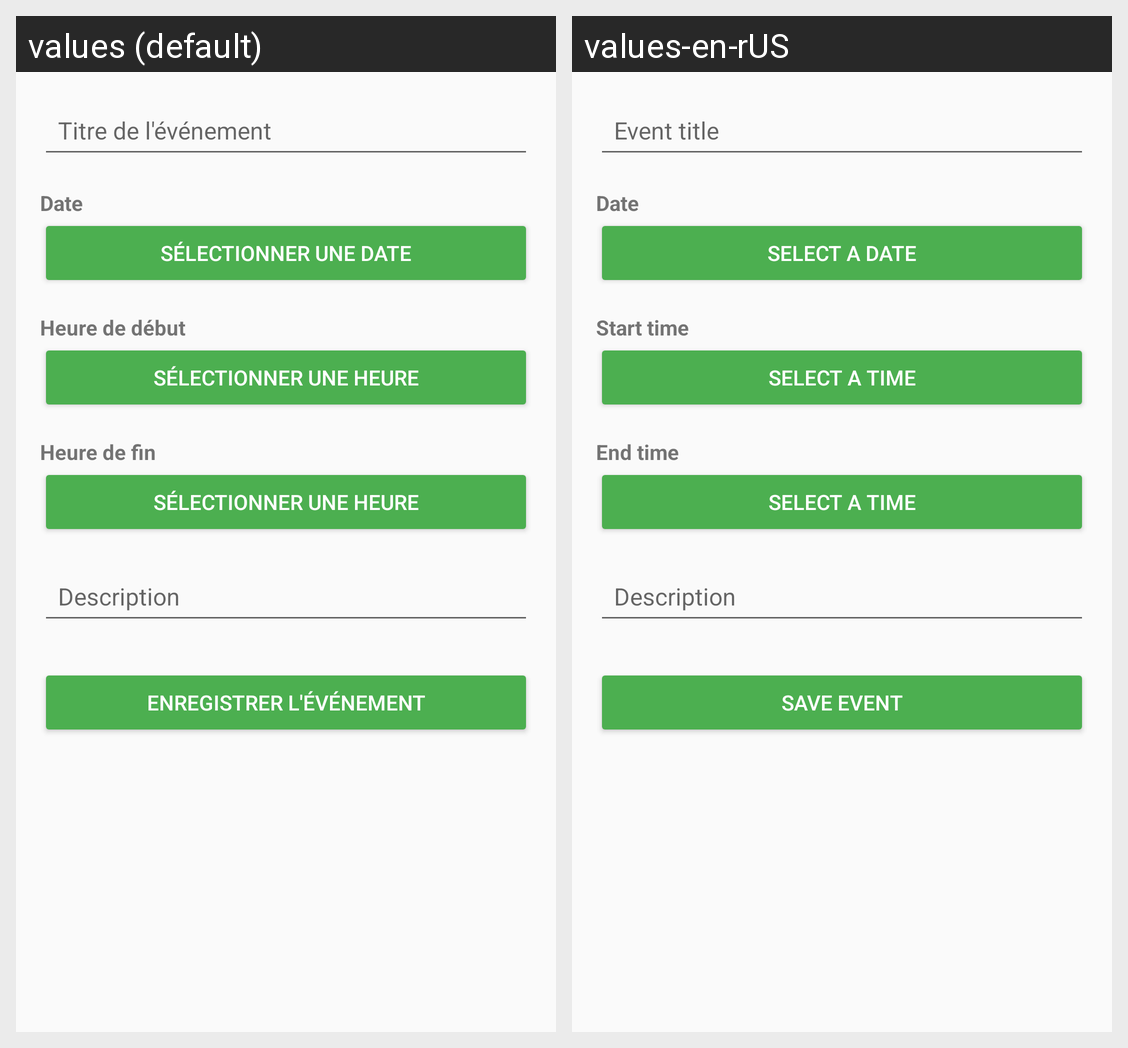

Here is an Android app screen in its default locale and in the app's own translations. Write out the translated-string differences for the strings that appear on this screen.
Android screen res/layout/activity_add_event.xml rendered under 2 locales, left to right: values (default), values-en-rUS. Device: Nexus 5 (rendered at 1080×1920; each locale shown at half size, 540×960, under a caption strip naming it); theme Theme.Agenda.
Strings drawn on this screen, with the default value and each locale's value (text and hints the layout hard-codes, and strings that could not be matched under every locale, appear in the picture but are not listed):

hint_title
  values: Titre de l'événement
  values-en-rUS: Event title

date
  values: Date
  values-en-rUS: Date

select_date
  values: Sélectionner une date
  values-en-rUS: Select a date

start_time
  values: Heure de début
  values-en-rUS: Start time

select_time
  values: Sélectionner une heure
  values-en-rUS: Select a time

end_time
  values: Heure de fin
  values-en-rUS: End time

description
  values: Description
  values-en-rUS: Description

save_event
  values: Enregistrer l'événement
  values-en-rUS: Save event
